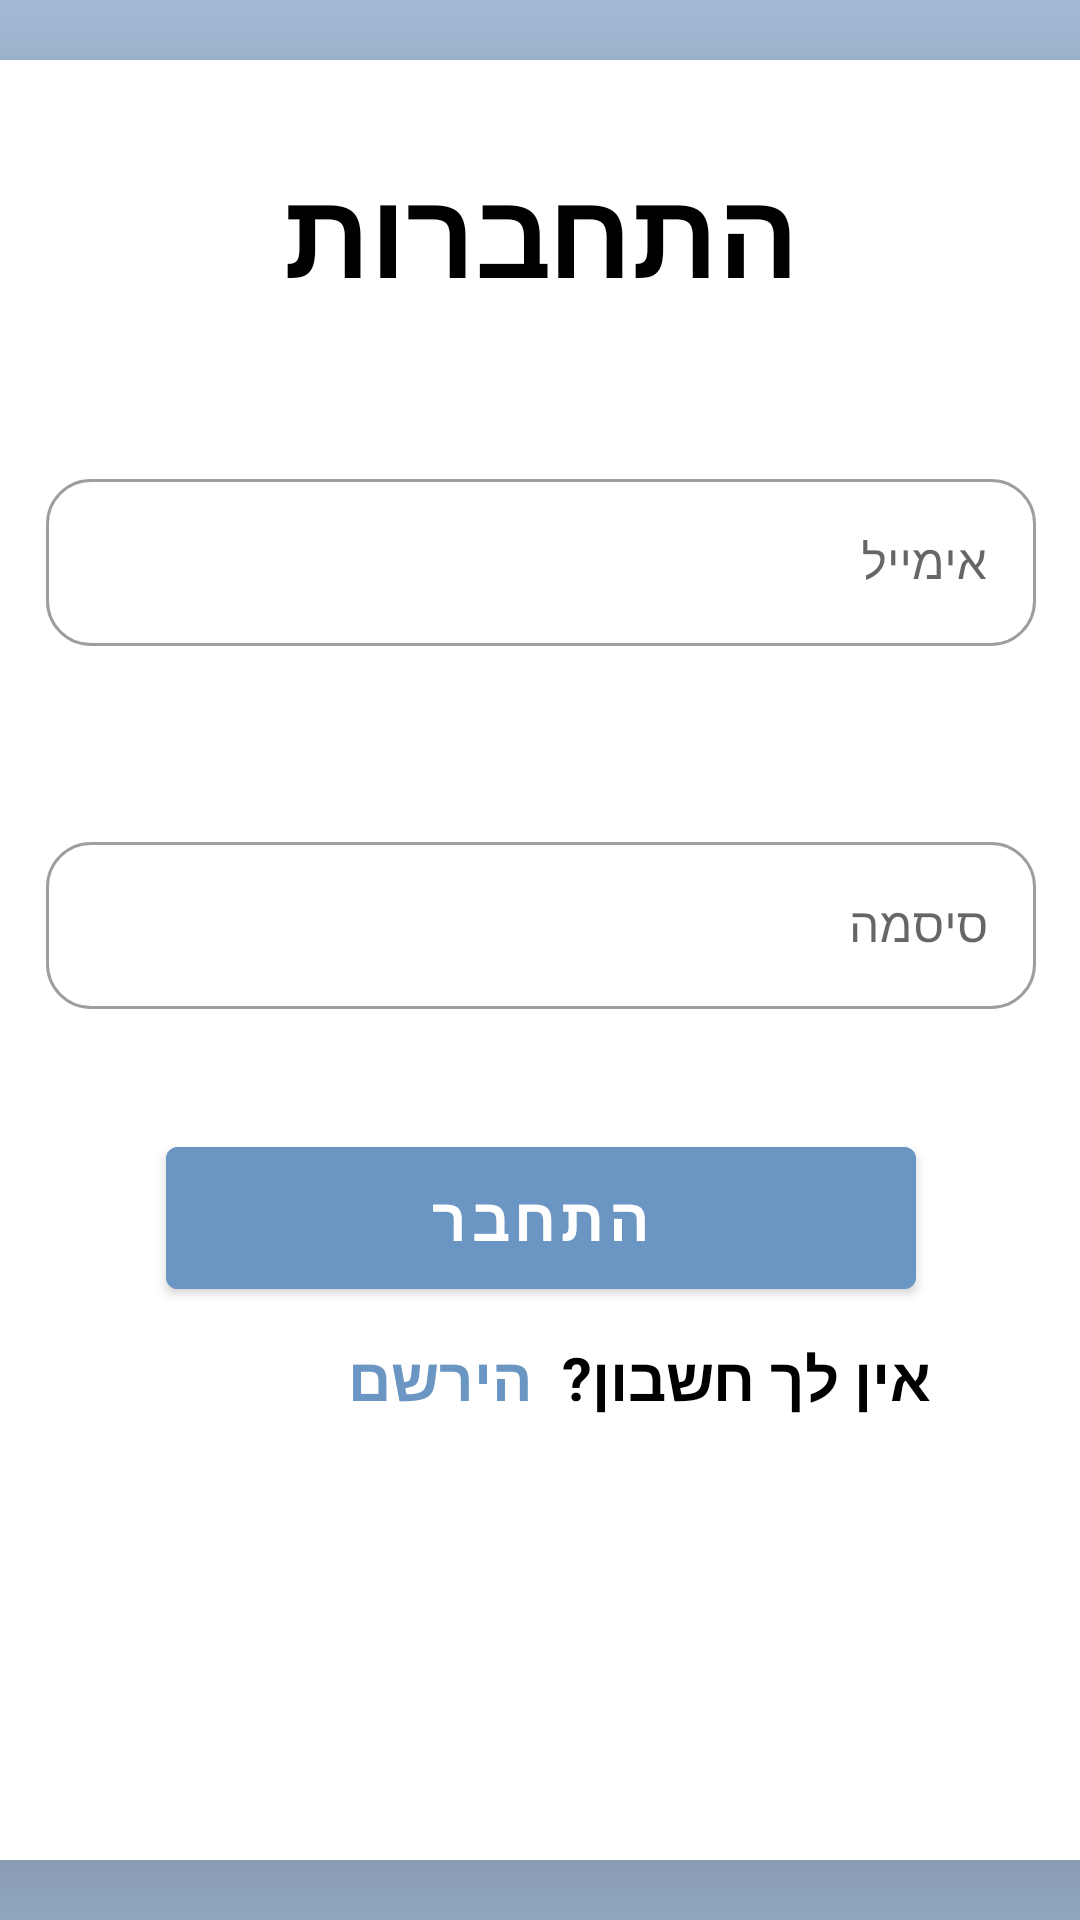

Here is an Android app screen rendered from its layout file. Give the layout XML and the strings, colors and styles it references.
<!-- AndroidManifest.xml: application theme Theme.ArchiveEvents -->
<!-- res/layout/fragment_sign_in.xml -->
<?xml version="1.0" encoding="utf-8"?>
<androidx.constraintlayout.widget.ConstraintLayout xmlns:android="http://schemas.android.com/apk/res/android"
    xmlns:tools="http://schemas.android.com/tools"
    android:layout_width="match_parent"
    android:layout_height="match_parent"
    xmlns:app="http://schemas.android.com/apk/res-auto"
    android:background="#956B95C3"
    android:supportsRtl="true"
    tools:ignore="RtlEnabled"
    tools:context=".view.SignInFragment">

    <LinearLayout

        android:layout_width="600dp"
        android:layout_height="600dp"
        android:layout_gravity="center_vertical"
        android:background="@drawable/background_for_connect"
        android:elevation="30dp"
        android:orientation="vertical"
        android:paddingTop="30dp"
        app:layout_constraintBottom_toBottomOf="parent"
        app:layout_constraintEnd_toEndOf="parent"
        app:layout_constraintStart_toStartOf="parent"
        app:layout_constraintTop_toTopOf="parent"
        tools:ignore="MissingConstraints,RtlSymmetry">

        <TextView

            android:layout_width="match_parent"
            android:layout_height="wrap_content"
            android:gravity="center"
            android:text="@string/signup_title"
            android:textColor="@color/black"
            android:textSize="40sp"
            android:textStyle="bold" />


        
        <com.google.android.material.textfield.TextInputLayout
            android:id="@+id/login_edt_user_email"
            style="@style/Widget.MaterialComponents.TextInputLayout.OutlinedBox"
            android:layout_width="350dp"
            android:layout_height="wrap_content"
            android:layout_centerHorizontal="true"
            android:layout_gravity="center"
            android:layout_marginTop="40dp"
            android:hint="@string/login_email"
            android:padding="10dp"
            app:boxCornerRadiusBottomEnd="15dp"
            app:boxCornerRadiusBottomStart="15dp"
            app:boxCornerRadiusTopEnd="15dp"
            app:boxCornerRadiusTopStart="15dp">

            <com.google.android.material.textfield.TextInputEditText
                android:layout_width="match_parent"
                android:layout_height="wrap_content"
                android:digits="ABCDEFGHIJKLMNOPQRSTUVWXYZabcdefghijklmnopqrstuvwxyz1234567890_-@."
                android:inputType="textFilter|textVisiblePassword|textNoSuggestions" />

        </com.google.android.material.textfield.TextInputLayout>

        
        <com.google.android.material.textfield.TextInputLayout
            android:id="@+id/login_edt_user_password"
            style="@style/Widget.MaterialComponents.TextInputLayout.OutlinedBox"
            android:layout_width="350dp"
            android:layout_height="wrap_content"
            android:layout_centerHorizontal="true"
            android:layout_gravity="center"
            android:layout_marginTop="40dp"
            android:hint="@string/login_password"
            android:padding="10dp"
            app:boxCornerRadiusBottomEnd="15dp"
            app:boxCornerRadiusBottomStart="15dp"
            app:boxCornerRadiusTopEnd="15dp"
            app:boxCornerRadiusTopStart="15dp">

            <com.google.android.material.textfield.TextInputEditText
                android:layout_width="match_parent"
                android:layout_height="wrap_content"
                android:inputType="textPassword" />

        </com.google.android.material.textfield.TextInputLayout>


        <com.google.android.material.button.MaterialButton
            android:id="@+id/signup_BTN_create_account"
            android:layout_width="250dp"
            android:layout_height="wrap_content"
            android:layout_gravity="center"
            android:layout_marginTop="30dp"
            android:backgroundTint="#6B95C3"

            android:padding="10dp"
            android:shadowRadius="2"
            android:text="@string/signup_title_button"
            android:textColor="@color/white"
            android:textSize="20dp"
            android:textStyle="bold"
            app:strokeColor="@color/transparent"
            app:strokeWidth="2dp" />

        <LinearLayout
            android:layout_width="wrap_content"
            android:layout_height="wrap_content"
            android:layout_gravity="end"
            android:layout_marginTop="10dp"
            android:layout_marginEnd="170dp"
            android:orientation="horizontal">

            <TextView
                android:id="@+id/signup_TVW_button"
                android:layout_width="match_parent"
                android:layout_height="match_parent"
                android:layout_marginEnd="10dp"
                android:textSize="20sp"
                android:clickable="true"
                android:text="@string/signup_text_view_button"
                android:textColor="#6B95C3"
                android:textStyle="bold" />

            <TextView
                android:layout_width="match_parent"
                android:layout_height="match_parent"
                android:textSize="20sp"
                android:text="@string/dont_have_account"
                android:textColor="@color/black"
                android:textStyle="bold" />
        </LinearLayout>

    </LinearLayout>

</androidx.constraintlayout.widget.ConstraintLayout>
<!-- resources referenced by this layout -->
<resources>
  <color name="black">#FF000000</color>
  <color name="transparent">#00FFFFFF</color>
  <color name="white">#FFFFFFFF</color>
  <!-- drawable background_for_connect (drawable) -->
  <?xml version="1.0" encoding="utf-8"?>
  <shape xmlns:android="http://schemas.android.com/apk/res/android"
      android:shape="rectangle">
  
      <solid android:color="@color/white"/>
      <corners android:topLeftRadius="20dp"
          android:bottomRightRadius="20dp"
          android:topRightRadius="20dp"
          android:bottomLeftRadius="20dp"/>
  
  </shape>
  <string name="dont_have_account">אין לך חשבון?</string>
  <string name="login_email">אימייל</string>
  <string name="login_password">סיסמה</string>
  <string name="signup_text_view_button">הירשם </string>
  <string name="signup_title"> התחברות </string>
  <string name="signup_title_button"> התחבר </string>
  <style name="Theme.ArchiveEvents" parent="Theme.MaterialComponents.DayNight.NoActionBar.Bridge">
          
          <item name="colorPrimary">@color/lavender</item>
          <item name="colorPrimaryVariant">@color/lavender</item>
          <item name="colorOnPrimary">@color/white</item>
          
          <item name="colorSecondary">@color/teal_200</item>
          <item name="colorSecondaryVariant">@color/teal_700</item>
          <item name="colorOnSecondary">@color/black</item>
          
          <item name="android:statusBarColor">@color/color_for_login_fields</item>
  
  
          
      </style>
  <color name="lavender">#8692f7</color>
  <color name="teal_200">#FF03DAC5</color>
  <color name="teal_700">#FF018786</color>
  <color name="color_for_login_fields">#6B95C3</color>
</resources>
